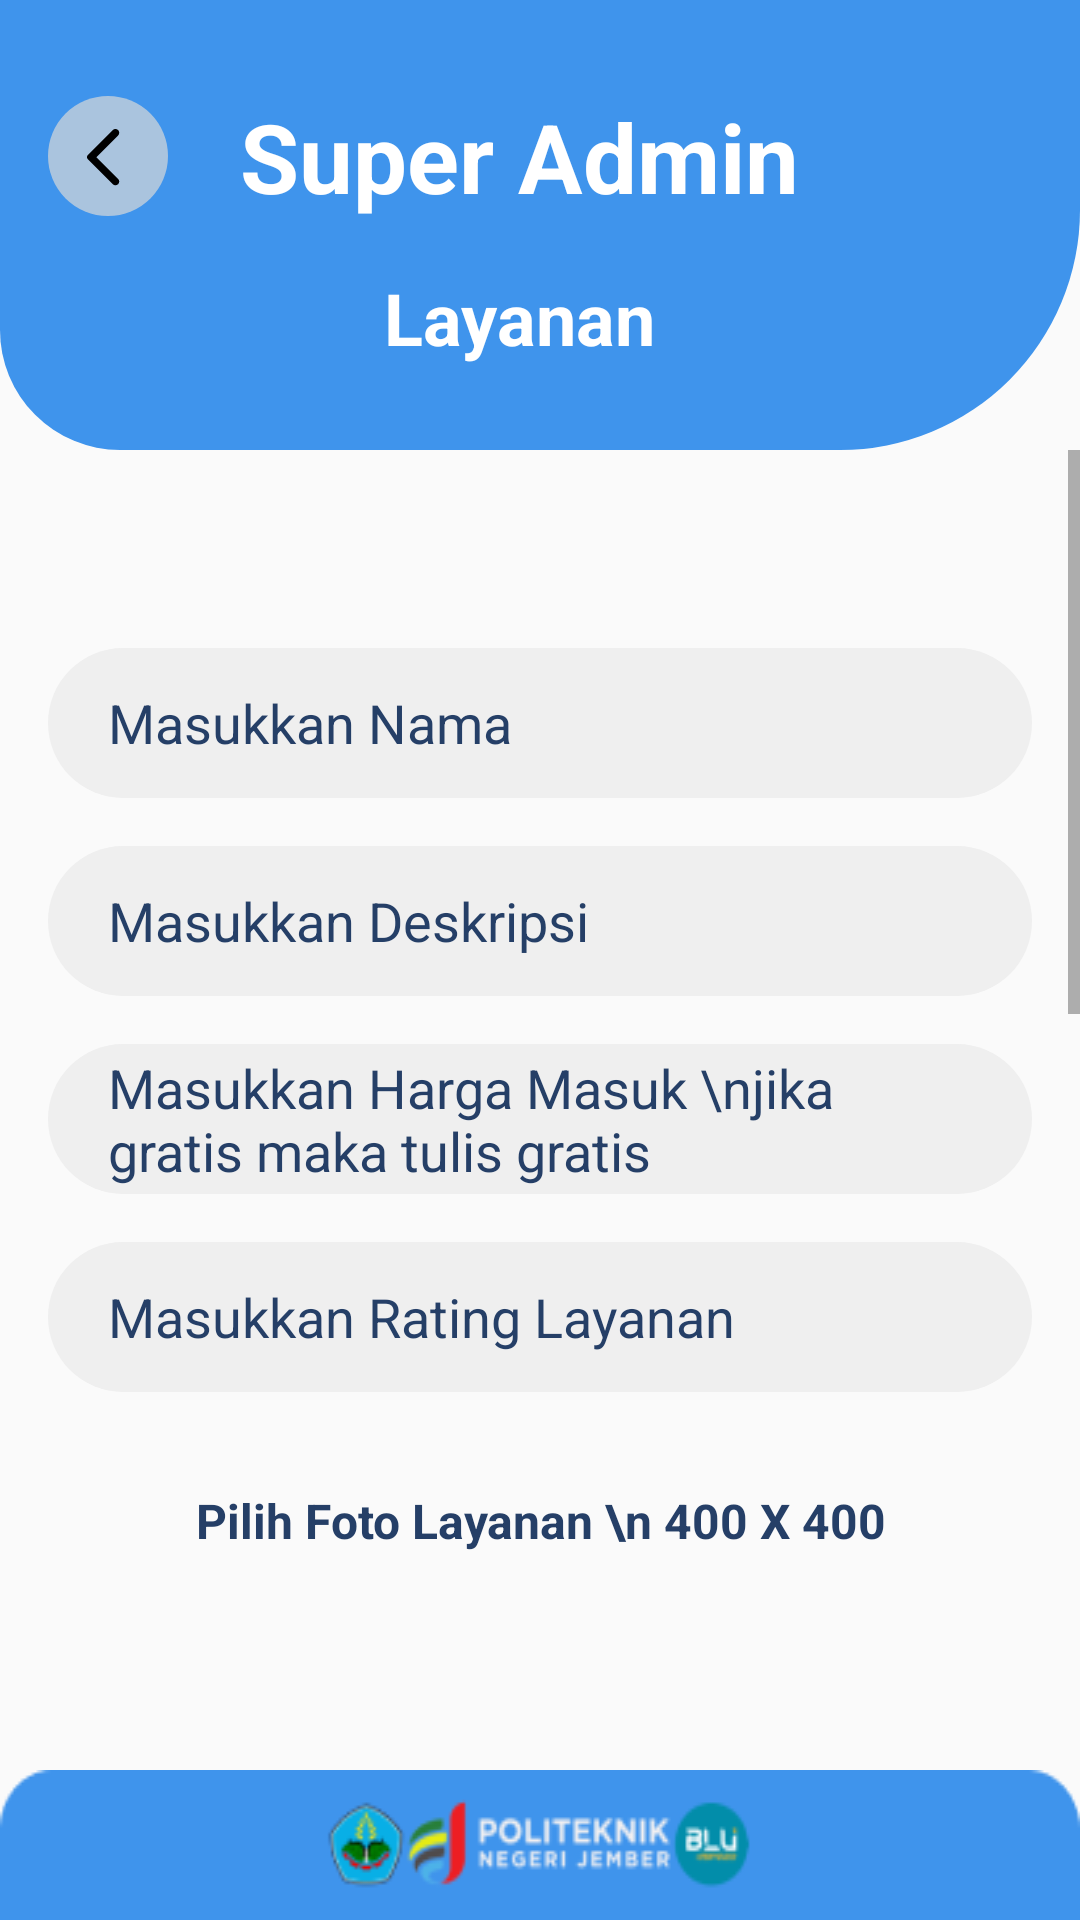

Here is an Android app screen rendered from its layout file. Give the layout XML and the strings, colors and styles it references.
<!-- AndroidManifest.xml: application theme Theme.SiWANGAN -->
<!-- res/layout/activity_layanan_create.xml -->
<?xml version="1.0" encoding="utf-8"?>
<androidx.constraintlayout.widget.ConstraintLayout xmlns:android="http://schemas.android.com/apk/res/android"
    xmlns:app="http://schemas.android.com/apk/res-auto"
    xmlns:tools="http://schemas.android.com/tools"
    android:id="@+id/main"
    android:layout_width="match_parent"
    android:layout_height="match_parent"
    tools:context=".Activity.Admin.Create.LayananCreateActivity">

    <androidx.constraintlayout.widget.ConstraintLayout
        android:id="@+id/constraintLayout5"
        android:layout_width="match_parent"
        android:layout_height="150dp"
        android:background="@drawable/rounded_bg_admin"
        app:layout_constraintEnd_toEndOf="parent"
        app:layout_constraintStart_toStartOf="parent"
        app:layout_constraintTop_toTopOf="parent">
        <Button
            android:id="@+id/btnlayanancreateback"
            android:layout_width="40dp"
            android:layout_height="40dp"
            android:layout_marginStart="16dp"
            android:layout_marginTop="32dp"
            android:background="@drawable/btn_back_circle"
            app:layout_constraintStart_toStartOf="parent"
            app:layout_constraintTop_toTopOf="parent" />

        <TextView
            android:id="@+id/textView3"
            android:layout_width="wrap_content"
            android:layout_height="wrap_content"
            android:layout_marginStart="24dp"
            android:text="Super Admin"
            android:textColor="@color/white"
            android:textSize="32dp"
            android:textStyle="bold"
            app:layout_constraintBottom_toBottomOf="@+id/btnlayanancreateback"
            app:layout_constraintStart_toEndOf="@+id/btnlayanancreateback"
            app:layout_constraintTop_toTopOf="@+id/btnlayanancreateback" />

        <TextView
            android:id="@+id/textView1"
            android:layout_width="wrap_content"
            android:layout_height="wrap_content"
            android:layout_marginTop="16dp"
            android:text="Layanan"
            android:textColor="@color/white"
            android:textSize="24sp"
            android:textStyle="bold"
            app:layout_constraintEnd_toEndOf="@+id/textView3"
            app:layout_constraintStart_toStartOf="@+id/textView3"
            app:layout_constraintTop_toBottomOf="@+id/textView3" />
    </androidx.constraintlayout.widget.ConstraintLayout>


    <ScrollView
        android:layout_width="match_parent"
        android:layout_height="0dp"
        app:layout_constraintBottom_toTopOf="@+id/constraintLayout6"
        app:layout_constraintEnd_toEndOf="parent"
        app:layout_constraintStart_toStartOf="parent"
        app:layout_constraintTop_toBottomOf="@+id/constraintLayout5">

        <LinearLayout
            android:layout_width="match_parent"
            android:layout_height="wrap_content"
            android:orientation="vertical" >

            <androidx.constraintlayout.widget.ConstraintLayout
                android:id="@+id/contentCreateLayanan"
                android:layout_width="match_parent"
                android:layout_height="wrap_content"
                android:padding="16dp">


                <EditText
                    android:id="@+id/dataNamaLayanan"
                    android:layout_width="match_parent"
                    android:layout_height="50dp"
                    android:layout_marginTop="50dp"
                    android:background="@drawable/background_searchfield_lightgrey"                    android:hint="Masukkan Nama"
                    android:textColor="@color/dark_blue"
                    android:paddingStart="20dp"
                    android:paddingEnd="20dp"
                    android:textColorHint="@color/dark_blue"
                    app:layout_constraintEnd_toEndOf="parent"
                    app:layout_constraintStart_toStartOf="parent"
                    app:layout_constraintTop_toTopOf="parent" />

                <EditText
                    android:id="@+id/dataDeskripsiLayanan"
                    android:layout_width="match_parent"
                    android:layout_height="50dp"
                    android:layout_marginTop="16dp"
                    android:background="@drawable/background_searchfield_lightgrey"                    android:hint="Masukkan Deskripsi"
                    android:textColor="@color/dark_blue"
                    android:paddingStart="20dp"
                    android:paddingEnd="20dp"
                    android:textColorHint="@color/dark_blue"
                    app:layout_constraintEnd_toEndOf="parent"
                    app:layout_constraintStart_toStartOf="parent"
                    app:layout_constraintTop_toBottomOf="@+id/dataNamaLayanan" />

                <EditText
                    android:id="@+id/dataHargaLayanan"
                    android:layout_width="match_parent"
                    android:layout_height="50dp"
                    android:layout_marginTop="16dp"
                    android:textColor="@color/dark_blue"
                    android:background="@drawable/background_searchfield_lightgrey"                    android:hint="Masukkan Harga Masuk \njika gratis maka tulis gratis"
                    android:textColorHint="@color/dark_blue"
                    android:paddingStart="20dp"
                    android:paddingEnd="20dp"
                    app:layout_constraintEnd_toEndOf="parent"
                    app:layout_constraintStart_toStartOf="parent"
                    app:layout_constraintTop_toBottomOf="@+id/dataDeskripsiLayanan" />

                <EditText
                    android:id="@+id/dataRatingLayanan"
                    android:layout_width="match_parent"
                    android:layout_height="50dp"
                    android:layout_marginTop="16dp"
                    android:textColor="@color/dark_blue"
                    android:background="@drawable/background_searchfield_lightgrey"                    android:hint="Masukkan Rating Layanan"
                    android:textColorHint="@color/dark_blue"
                    android:paddingStart="20dp"
                    android:paddingEnd="20dp"
                    app:layout_constraintEnd_toEndOf="parent"
                    app:layout_constraintStart_toStartOf="parent"
                    app:layout_constraintTop_toBottomOf="@+id/dataHargaLayanan" />

                <TextView
                    android:id="@+id/textView11"
                    android:layout_width="400dp"
                    android:layout_height="wrap_content"
                    android:layout_marginTop="32dp"
                    android:text="Pilih Foto Layanan \n 400 X 400"
                    android:textAlignment="center"
                    android:textColor="@color/dark_blue"
                    android:textSize="16sp"
                    android:textStyle="bold"
                    app:layout_constraintEnd_toEndOf="parent"
                    app:layout_constraintStart_toStartOf="parent"
                    app:layout_constraintTop_toBottomOf="@+id/dataRatingLayanan" />

                <ImageView
                    android:id="@+id/imageViewLayanan"
                    android:layout_width="400dp"
                    android:layout_height="400dp"
                    android:layout_marginTop="24dp"
                    android:scaleType="centerCrop"
                    app:layout_constraintEnd_toEndOf="parent"
                    app:layout_constraintStart_toStartOf="parent"
                    app:layout_constraintTop_toBottomOf="@+id/textView11"
                    tools:srcCompat="@tools:sample/backgrounds/scenic" />

                <Button
                    android:id="@+id/buttonPilihFotoLayanan"
                    android:layout_width="200dp"
                    android:layout_height="50dp"
                    android:layout_marginTop="24dp"
                    android:text="Pilih Foto"
                    android:textAllCaps="false"
                    android:textColor="@color/white"
                    android:textSize="16sp"
                    android:background="@drawable/btn_rounded_blue"
                    app:layout_constraintEnd_toEndOf="parent"
                    app:layout_constraintStart_toStartOf="parent"
                    app:layout_constraintTop_toBottomOf="@+id/imageViewLayanan" />

                <Button
                    android:id="@+id/buttonTambahDataLayanan"
                    android:layout_width="200dp"
                    android:layout_height="wrap_content"
                    android:layout_marginTop="100dp"
                    android:background="@drawable/btn_rounded_blue"
                    android:text="Tambah Data Layanan"
                    android:textAllCaps="false"
                    android:textColor="@color/white"
                    android:textSize="16sp"
                    app:layout_constraintEnd_toEndOf="parent"
                    app:layout_constraintStart_toStartOf="parent"
                    app:layout_constraintTop_toBottomOf="@+id/buttonPilihFotoLayanan" />`
                    />


            </androidx.constraintlayout.widget.ConstraintLayout>
        </LinearLayout>

    </ScrollView>

    <androidx.constraintlayout.widget.ConstraintLayout
        android:id="@+id/constraintLayout6"
        android:layout_width="match_parent"
        android:layout_height="50dp"
        android:background="@drawable/bottom_polije"
        app:layout_constraintBottom_toBottomOf="parent"
        app:layout_constraintEnd_toEndOf="parent"
        app:layout_constraintStart_toStartOf="parent">

    </androidx.constraintlayout.widget.ConstraintLayout>

</androidx.constraintlayout.widget.ConstraintLayout>
<!-- resources referenced by this layout -->
<resources>
  <color name="dark_blue">#253F67</color>
  <color name="white">#FFFFFFFF</color>
  <!-- drawable background_searchfield_lightgrey (drawable) -->
  <?xml version="1.0" encoding="utf-8"?>
  <shape xmlns:android="http://schemas.android.com/apk/res/android">
      <solid android:color="@color/light_grey"/>
      <corners android:radius="50dp"/>
  </shape>
  <!-- drawable bottom_polije: png bitmap (drawable, 7386 bytes) -->
  <!-- drawable btn_back_circle (drawable) -->
  <vector xmlns:android="http://schemas.android.com/apk/res/android"
      android:width="40dp"
      android:height="40dp"
      android:viewportWidth="40"
      android:viewportHeight="40">
      <path
          android:fillColor="#B3D9D9D9"
          android:pathData="M20 0A20 20 0 1 0 20 40 20 20 0 1 0 20 0z"/>
      <path
          android:fillColor="#FF000000"
          android:pathData="M23.37 11.37c-0.11-0.12-0.25-0.21-0.4-0.27-0.16-0.07-0.32-0.1-0.48-0.1-0.17 0-0.33 0.03-0.48 0.1-0.15 0.06-0.3 0.15-0.4 0.27l-8.32 8.3c-0.09 0.1-0.16 0.21-0.21 0.33-0.05 0.12-0.08 0.25-0.08 0.38s0.03 0.26 0.08 0.38 0.12 0.23 0.21 0.33l8.31 8.3c0.5 0.5 1.28 0.5 1.77 0 0.5-0.48 0.5-1.27 0-1.76l-7.24-7.25 7.25-7.25c0.48-0.48 0.48-1.28 0-1.76Z"/>
  </vector>
  <!-- drawable btn_rounded_blue (drawable) -->
  <?xml version="1.0" encoding="utf-8"?>
  <shape xmlns:android="http://schemas.android.com/apk/res/android">
      <solid android:color="@color/light_blue"/> 
  
      <corners android:radius="50dp"/>    />
  </shape>
  <!-- drawable rounded_bg_admin (drawable) -->
  <shape xmlns:android="http://schemas.android.com/apk/res/android"
      android:shape="rectangle">
      <solid android:color="@color/light_blue"/>
      <corners android:bottomLeftRadius="40dp"
          android:bottomRightRadius="80dp"/>
  </shape>
  <style name="Theme.SiWANGAN" parent="Theme.AppCompat.Light.NoActionBar">
          <item name="android:statusBarColor">@color/transparant</item>
      </style>
  <color name="light_grey">#EFEFEF</color>
  <color name="light_blue">#3F94EC</color>
  <color name="transparant">#00FFFFFF</color>
</resources>
